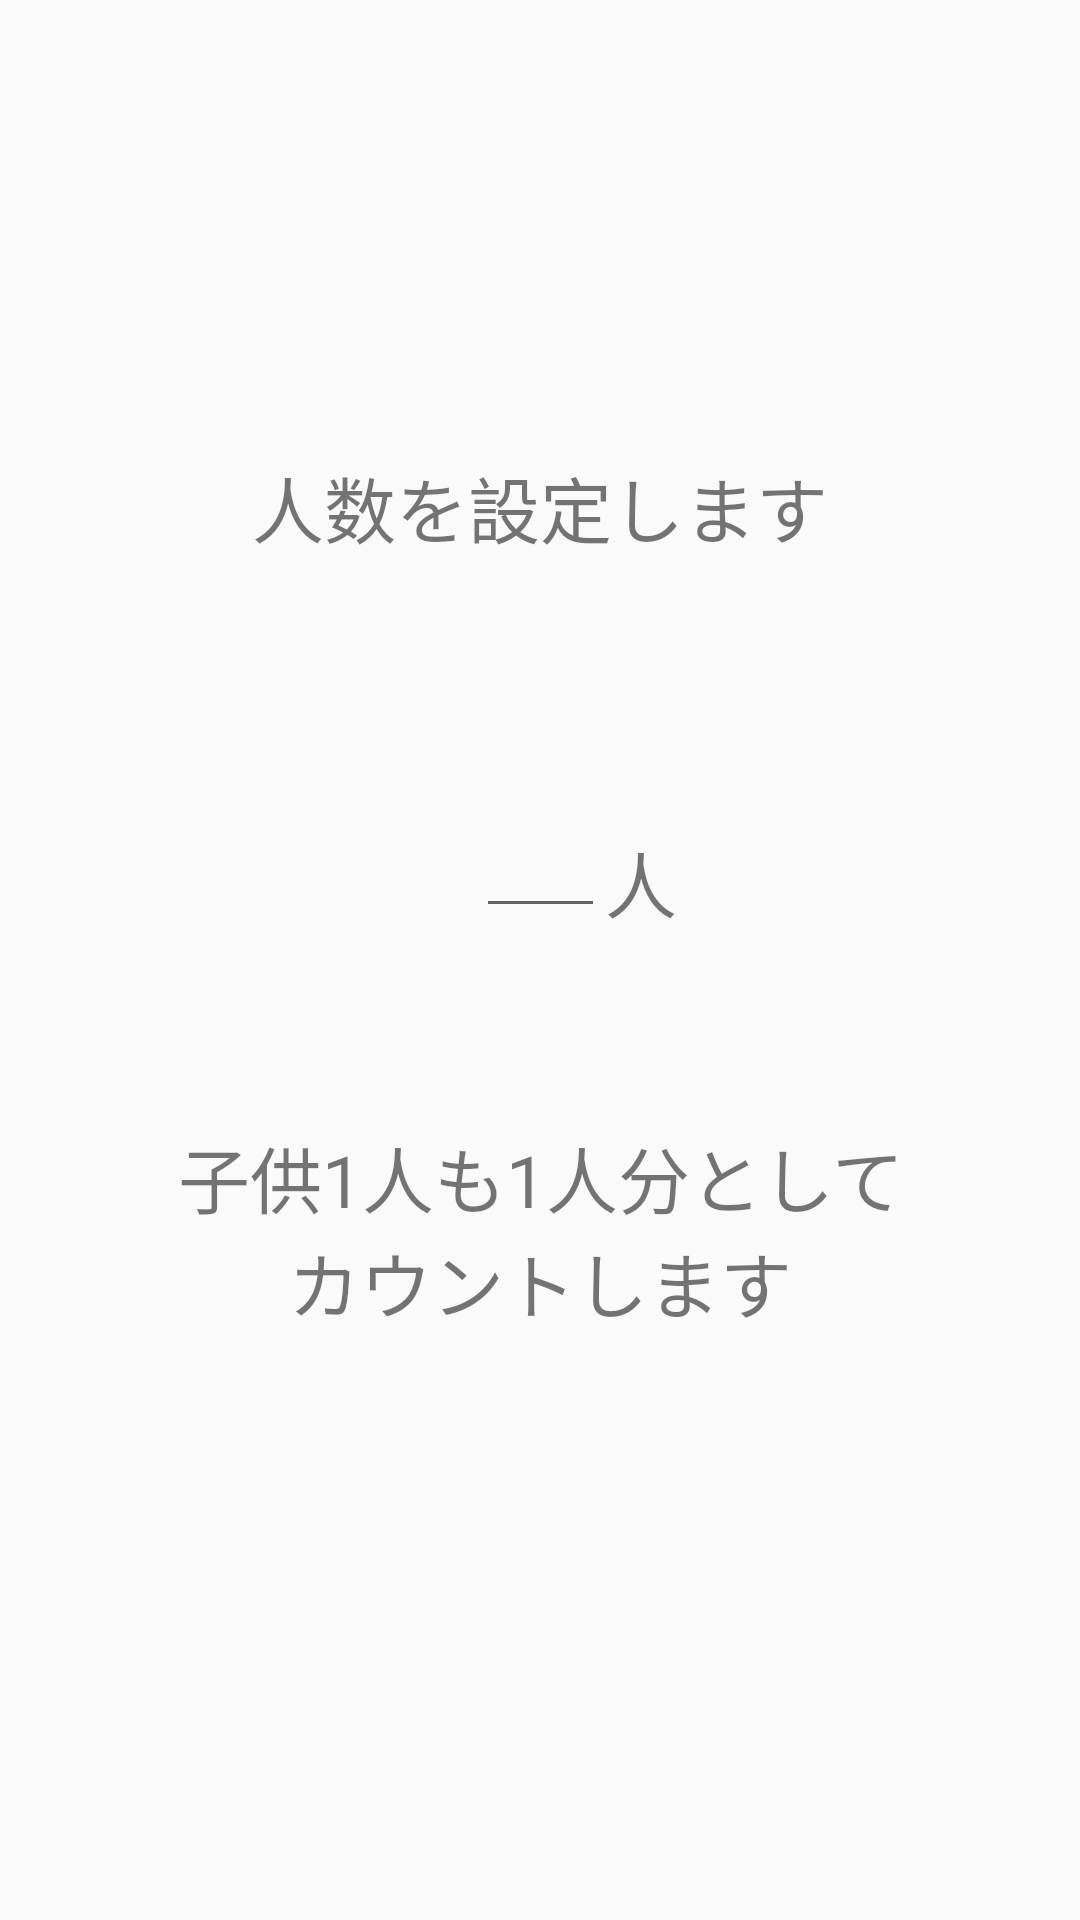

The Android layout XML behind this screen, and the referenced resources:
<!-- AndroidManifest.xml: application theme Theme.AppCompat.Light.NoActionBar -->
<!-- res/layout/fragment_number.xml -->
<?xml version="1.0" encoding="utf-8"?>
<FrameLayout xmlns:android="http://schemas.android.com/apk/res/android"
    xmlns:app="http://schemas.android.com/apk/res-auto"
    xmlns:tools="http://schemas.android.com/tools"
    android:layout_width="match_parent"
    android:layout_height="match_parent"
    tools:context=".NumberFragment">

    <androidx.constraintlayout.widget.ConstraintLayout
        android:layout_width="match_parent"
        android:layout_height="match_parent">

        <TextView
            android:id="@+id/setNumber"
            android:layout_width="wrap_content"
            android:layout_height="wrap_content"
            android:gravity="center"
            android:text="@string/setNumber"
            android:textSize="24sp"
            app:layout_constraintBottom_toBottomOf="parent"
            app:layout_constraintEnd_toEndOf="parent"
            app:layout_constraintHorizontal_bias="0.5"
            app:layout_constraintStart_toStartOf="parent"
            app:layout_constraintTop_toTopOf="parent"
            app:layout_constraintVertical_bias="0.25" />

        <TextView
            android:id="@+id/human"
            android:layout_width="wrap_content"
            android:layout_height="wrap_content"
            android:layout_marginTop="90dp"
            android:gravity="center"
            android:text="@string/human"
            android:textSize="24sp"
            app:layout_constraintStart_toEndOf="@+id/humanNumber"
            app:layout_constraintTop_toBottomOf="@+id/setNumber" />

        <EditText
            android:id="@+id/humanNumber"
            android:layout_width="43dp"
            android:layout_height="33dp"
            android:layout_marginTop="90dp"
            android:ems="10"
            android:inputType="number"
            app:layout_constraintEnd_toEndOf="parent"
            app:layout_constraintStart_toStartOf="parent"
            app:layout_constraintTop_toBottomOf="@+id/setNumber" />

        <TextView
            android:id="@+id/childrenHandling"
            android:layout_width="wrap_content"
            android:layout_height="wrap_content"
            android:gravity="center"
            android:text="@string/childrenHandling"
            android:textSize="24sp"
            app:layout_constraintBottom_toBottomOf="parent"
            app:layout_constraintEnd_toEndOf="parent"
            app:layout_constraintStart_toStartOf="parent"
            app:layout_constraintTop_toBottomOf="@+id/humanNumber"
            app:layout_constraintVertical_bias="0.25" />

    </androidx.constraintlayout.widget.ConstraintLayout>

</FrameLayout>
<!-- resources referenced by this layout -->
<resources>
  <string name="childrenHandling">子供1人も1人分として\nカウントします</string>
  <string name="human">人</string>
  <string name="setNumber">人数を設定します</string>
</resources>
